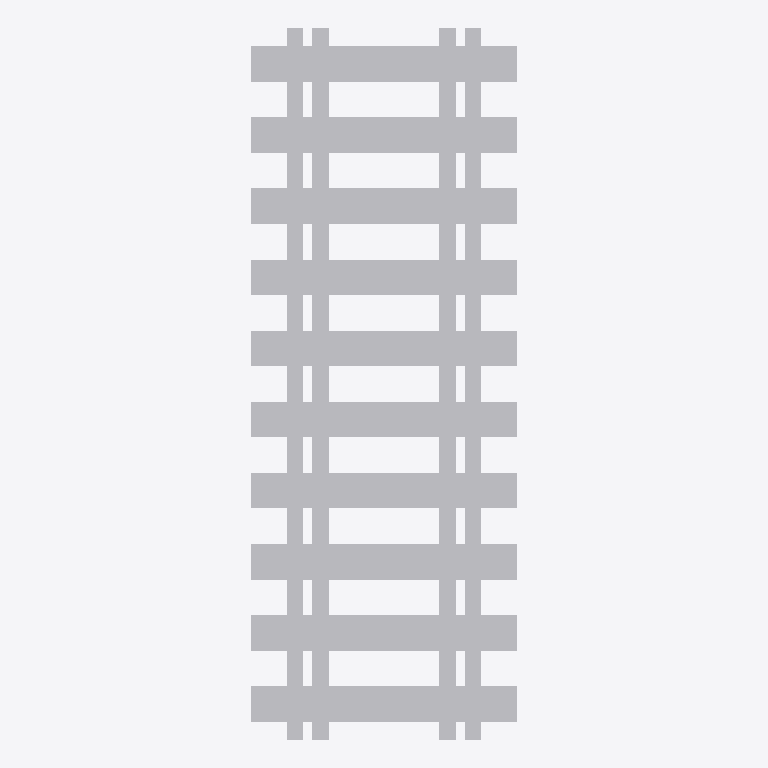
Plan cut of the same IFC building model at storey 'Port de Barcelona' (level 0.00 m, cut at 1.40 m), seen from above with north up, elements coloured by IFC class: 1 other element (light grey). No cut surface shows.
Extent 2.2 m × 6.0 m × 0.4 m (x, y, z). Storeys (1): Port de Barcelona at 0.00 m. Elements (1): 1 IfcBuildingElementPart.

HEADER;
FILE_DESCRIPTION(('ViewDefinition [CoordinationView_V2.0]'),'2;1');
FILE_NAME('C:\\Users\\Andres (Ingreen)\\AppData\\Local\\Packages\\48598BIMMars.313206BE35C6','',(''),(''),'','','');
FILE_SCHEMA(('IFC2X3'));
ENDSEC;
DATA;
#110=IFCPROJECT('37E1Fivzb4YhOViVHGyYJF',$,'Port de Barcelona',$,$,'Nombre de proyecto','Estado de proyecto',(#16),#111);
#8=IFCSITE('37E1Fivzb4YhOViVHGyYJD',$,'Port de Barcelona',$,$,#3,$,$,.ELEMENT.,(40,25,13,9643),(-3,-42,-20,-772056),0.0,$,$);
#1=IFCBUILDING('37E1Fivzb4YhOViVHGyYJE',$,'',$,$,#2,$,'',.ELEMENT.,$,$,$);
#6=IFCBUILDINGSTOREY('37E1Fivzb4YhOViVIl3T4G',$,'Port de Barcelona',$,'Nivel:Extremo inicial 8 mm',#7,$,'Port de Barcelona',.ELEMENT.,0.0);
#9=IFCBUILDINGELEMENTPART('0kkJiIGoP9c94bH04hHQft',$,'APBCN-URB-VIA-EjeViaFerrocarril_MixtaUIC_AnchuraMetrico_LOD1:APBCN-URB-VIA-EjeViaFerrocarril_MixtaUIC_AnchuraMetrico_LOD1:188808',$,'APBCN-URB-VIA-EjeViaFerrocarril_MixtaUIC_AnchuraMetrico_LOD1:APBCN-URB-VIA-EjeViaFerrocarril_MixtaUIC_AnchuraMetrico_LOD1',#10,#13,'188808');
ENDSEC;
